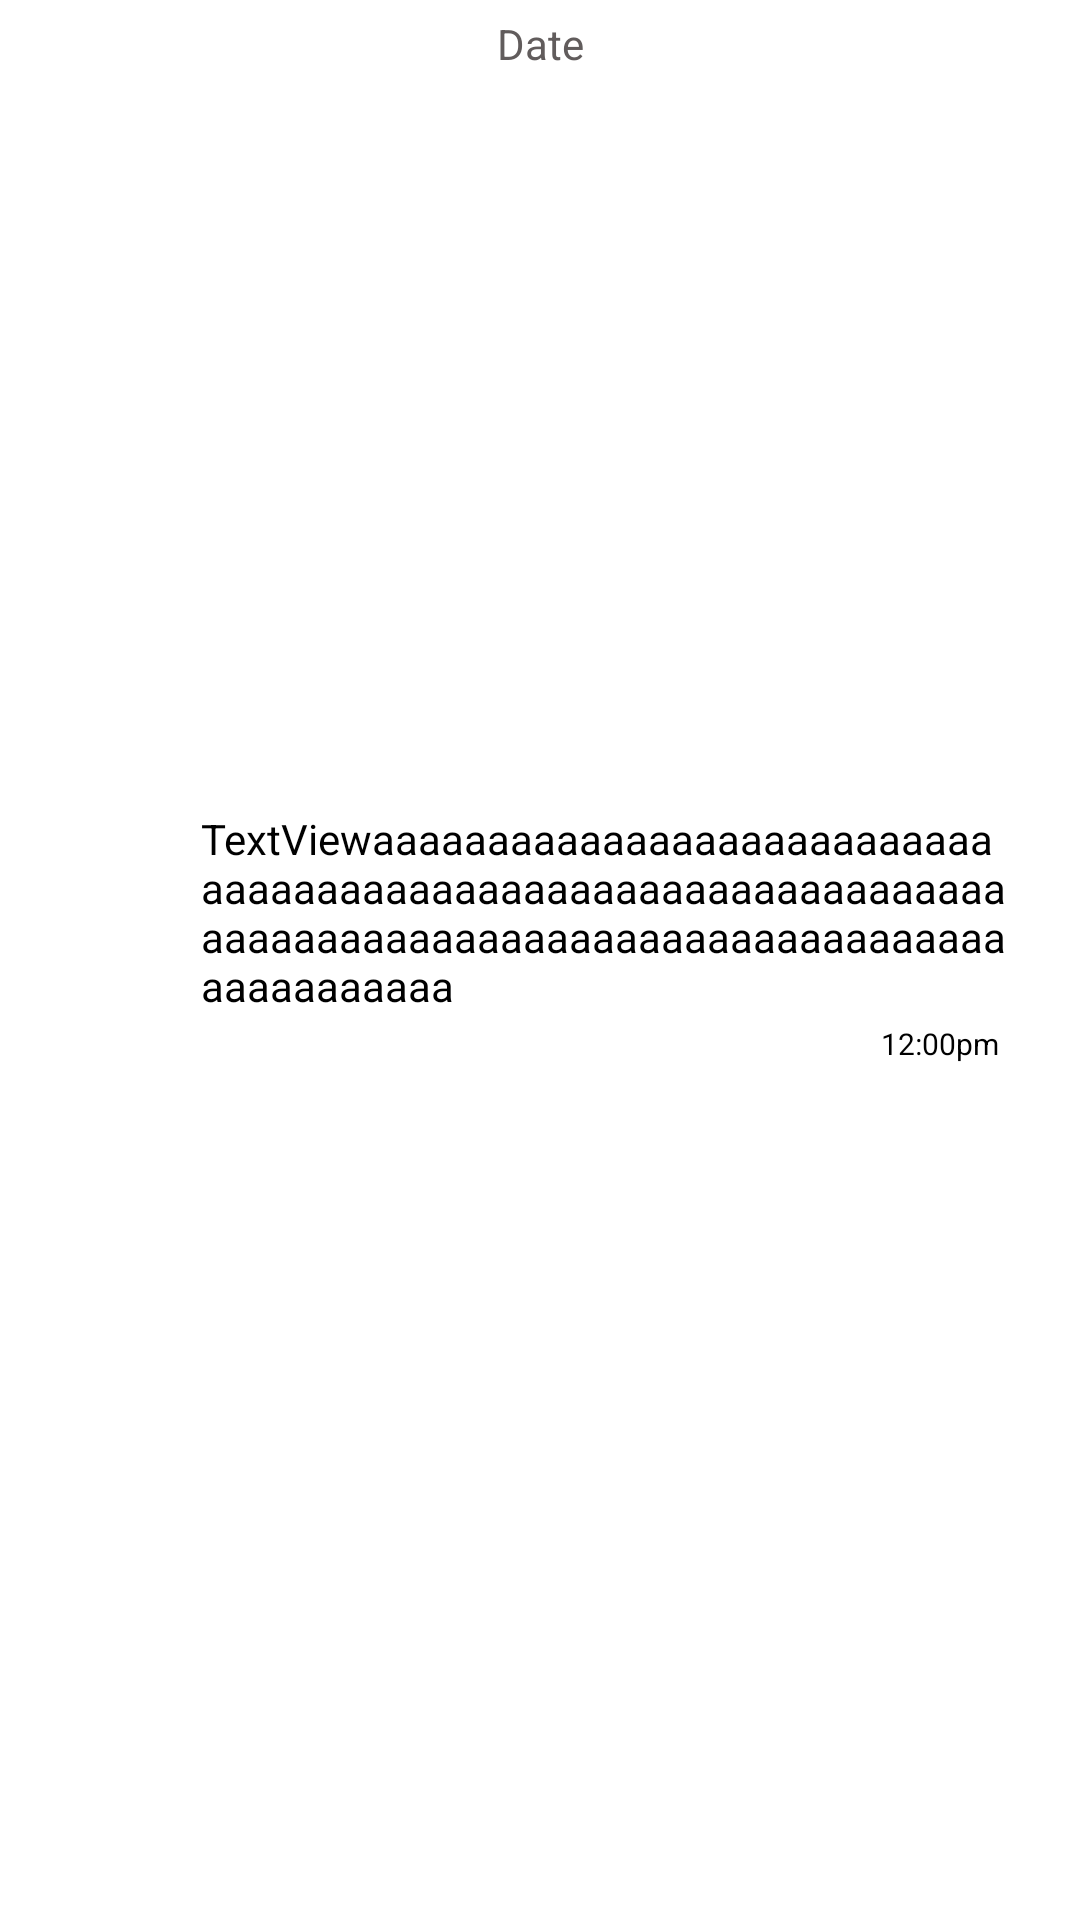

The Android layout XML behind this screen, and the referenced resources:
<!-- AndroidManifest.xml: application theme Theme.WhatsApp -->
<!-- res/layout/sample_image_sender.xml -->
<?xml version="1.0" encoding="utf-8"?>
<RelativeLayout xmlns:android="http://schemas.android.com/apk/res/android"
    xmlns:tools="http://schemas.android.com/tools"
    android:layout_width="wrap_content"
    android:layout_height="wrap_content"
    xmlns:app="http://schemas.android.com/apk/res-auto">

    <TextView
        android:id="@+id/etDate"
        android:layout_width="wrap_content"
        android:layout_height="wrap_content"
        android:layout_alignParentStart="true"
        android:layout_alignParentEnd="true"
        android:layout_marginStart="144dp"
        android:layout_marginTop="5dp"
        android:layout_marginEnd="144dp"
        android:hint="Date"
        android:textAlignment="center"
        android:textColor="#000000"
        android:textColorHint="#615C5C" />

    <androidx.constraintlayout.widget.ConstraintLayout
        android:layout_width="wrap_content"
        android:layout_height="wrap_content"
        android:layout_below="@+id/etDate"
        android:layout_alignParentRight="true"
        android:layout_marginStart="5dp"
        android:layout_marginLeft="5dp"
        android:layout_marginTop="6dp"
        android:layout_marginEnd="7dp"
        android:layout_marginRight="7dp"
        android:background="@drawable/bg_sender"

        android:maxWidth="310dp"
        android:maxHeight="500dp"
        android:minHeight="30dp">

        <androidx.constraintlayout.widget.Guideline
            android:id="@+id/guideline5"
            android:layout_width="wrap_content"
            android:layout_height="wrap_content"
            android:orientation="vertical"
            app:layout_constraintGuide_end="16dp" />

        <ImageView
            android:id="@+id/SenderImg"
            android:layout_width="261dp"
            android:layout_height="184dp"
            android:layout_marginLeft="8dp"
            android:layout_marginTop="20dp"
            android:layout_marginBottom="10dp"
            app:layout_constraintBottom_toTopOf="@+id/VidIndicator"
            app:layout_constraintStart_toStartOf="parent"
            app:layout_constraintTop_toTopOf="parent"
            app:srcCompat="@drawable/image_placeholder" />

        <TextView
            android:id="@+id/senderImgText"
            android:layout_width="wrap_content"
            android:layout_height="wrap_content"
            android:layout_marginLeft="10dp"
            android:layout_marginTop="4dp"
            android:layout_marginBottom="3dp"
            android:inputType="textLongMessage|textMultiLine"
            android:maxWidth="270dp"
            android:minWidth="50dp"
            android:text="TextViewaaaaaaaaaaaaaaaaaaaaaaaaaaaaaaaaaaaaaaaaaaaaaaaaaaaaaaaaaaaaaaaaaaaaaaaaaaaaaaaaaaaaaaaaaaaaaaaaaaaaaaaaaaaa"
            android:textColor="#000000"
            app:layout_constraintBottom_toTopOf="@+id/senderImgTime"
            app:layout_constraintEnd_toStartOf="@+id/guideline5"
            app:layout_constraintStart_toStartOf="parent"
            app:layout_constraintTop_toBottomOf="@+id/VidIndicator"
            app:layout_constraintVertical_bias="0.5" />

        <TextView
            android:id="@+id/senderImgTime"
            android:layout_width="wrap_content"
            android:layout_height="wrap_content"
            android:layout_marginRight="4dp"
            android:layout_marginBottom="4dp"
            android:text="12:00pm"
            android:textColor="#000000"
            android:textSize="10dp"
            app:layout_constraintBottom_toBottomOf="parent"
            app:layout_constraintEnd_toStartOf="@+id/guideline5" />

        <TextView
            android:id="@+id/VidIndicator"
            android:layout_width="wrap_content"
            android:layout_height="wrap_content"
            android:layout_marginTop="3dp"
            android:text=""
            android:textColor="@color/grayBackground"
            app:layout_constraintBottom_toTopOf="@id/senderImgText"
            app:layout_constraintEnd_toStartOf="@+id/guideline5"
            app:layout_constraintStart_toStartOf="parent"
            app:layout_constraintTop_toBottomOf="@+id/SenderImg" />
    </androidx.constraintlayout.widget.ConstraintLayout>
</RelativeLayout>
<!-- resources referenced by this layout -->
<resources>
  <color name="grayBackground">#BCBCBC</color>
  <style name="Theme.WhatsApp" parent="Theme.MaterialComponents.DayNight.DarkActionBar">
          
          <item name="colorPrimary">@color/colorPrimary</item>
          <item name="colorPrimaryVariant">@color/colorPrimaryDark</item>
          <item name="colorOnPrimary">@color/white</item>
          
          <item name="colorSecondary">@color/teal_200</item>
          <item name="colorSecondaryVariant">@color/teal_700</item>
          <item name="colorOnSecondary">@color/black</item>
          
          <item name="android:statusBarColor" tools:targetApi="21">?attr/colorPrimaryVariant</item>
          
      </style>
  <color name="colorPrimary">#118eee</color>
  <color name="colorPrimaryDark">#0f6df0</color>
  <color name="white">#fff</color>
  <color name="teal_200">#FF03DAC5</color>
  <color name="teal_700">#FF018786</color>
  <color name="black">#040303</color>
</resources>
